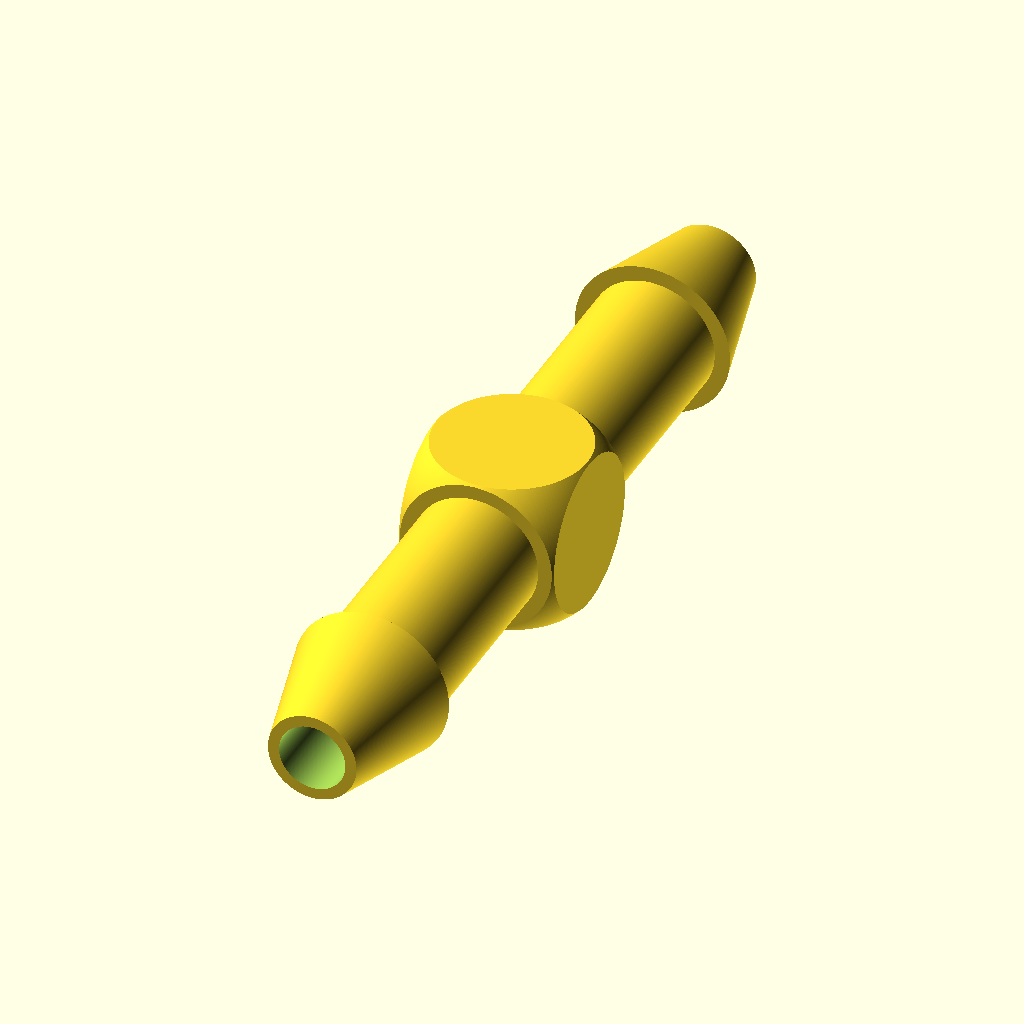
Cell 1: rendered with the file's own defaults.
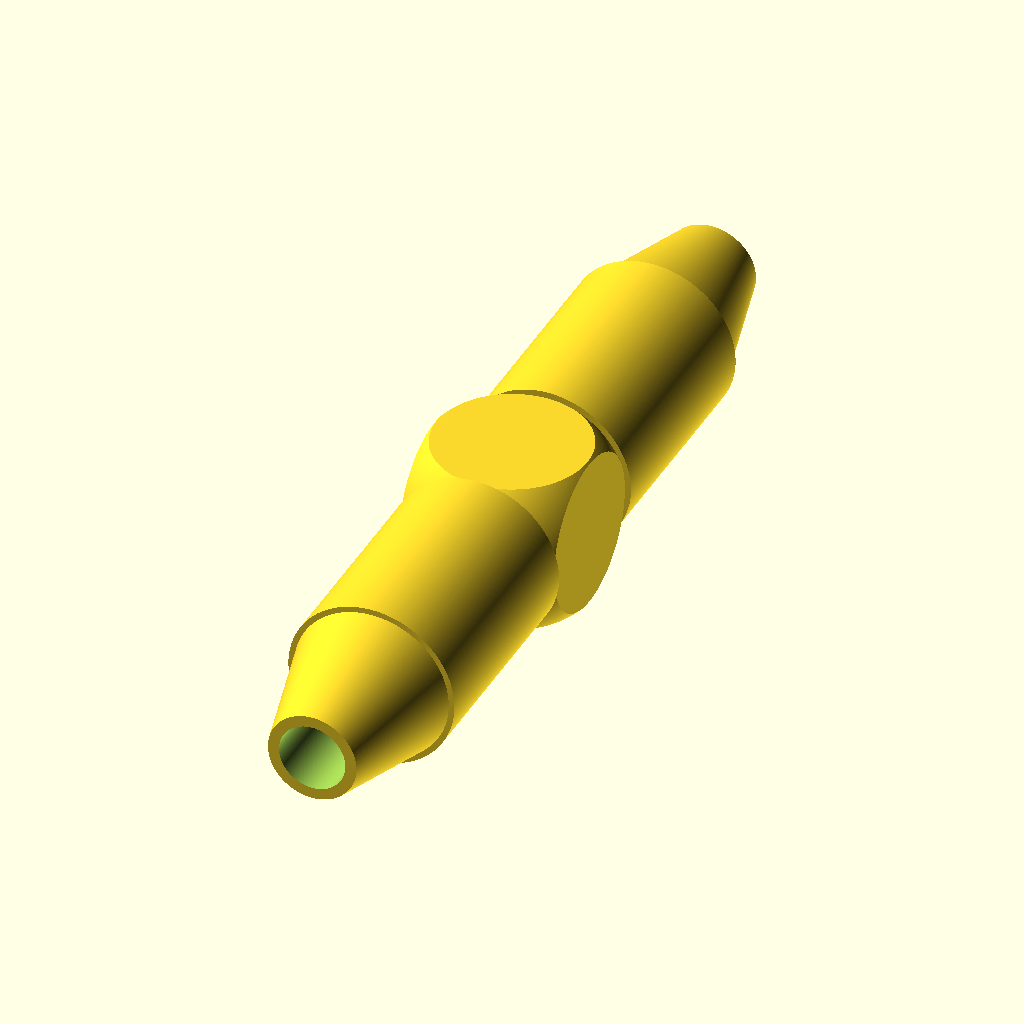
Cell 2 — od set to 6, the other parameters unchanged.
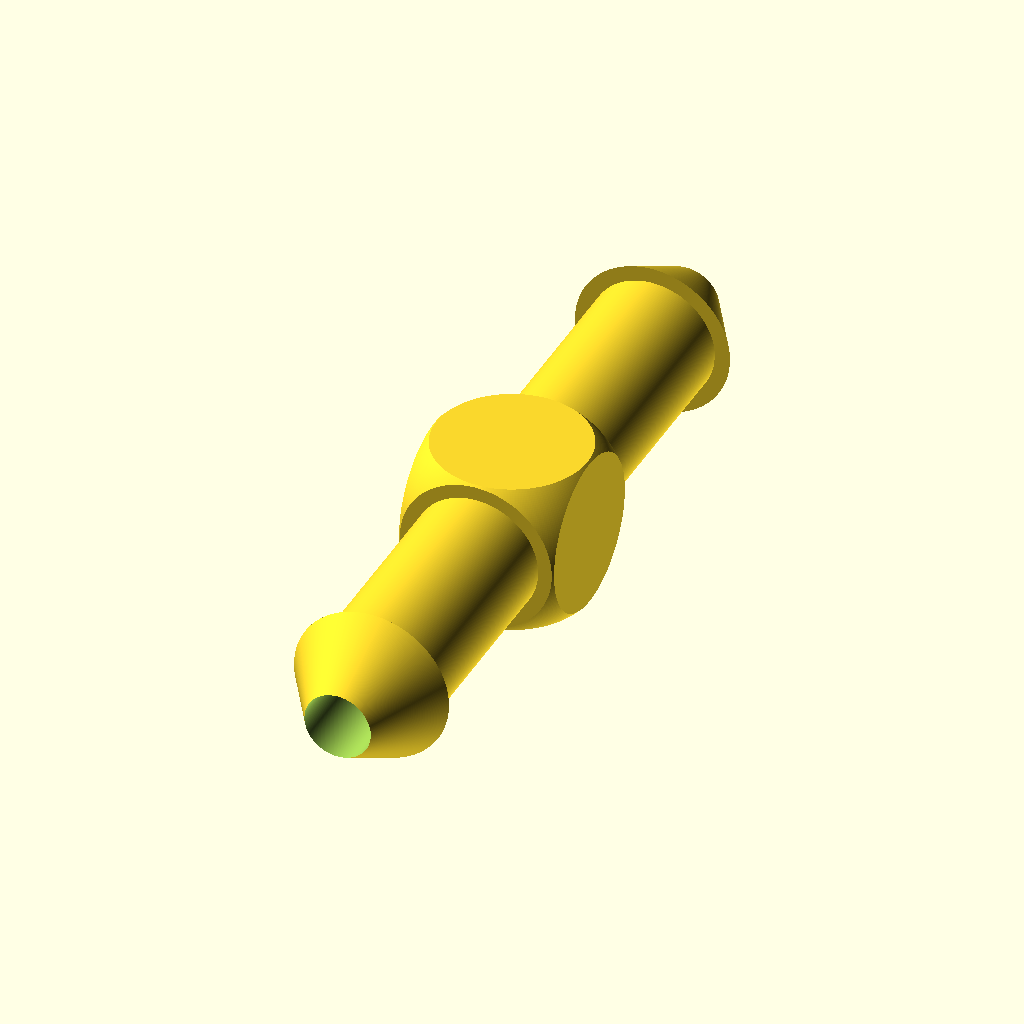
Cell 3 — bd_min set to 0, the other parameters unchanged.
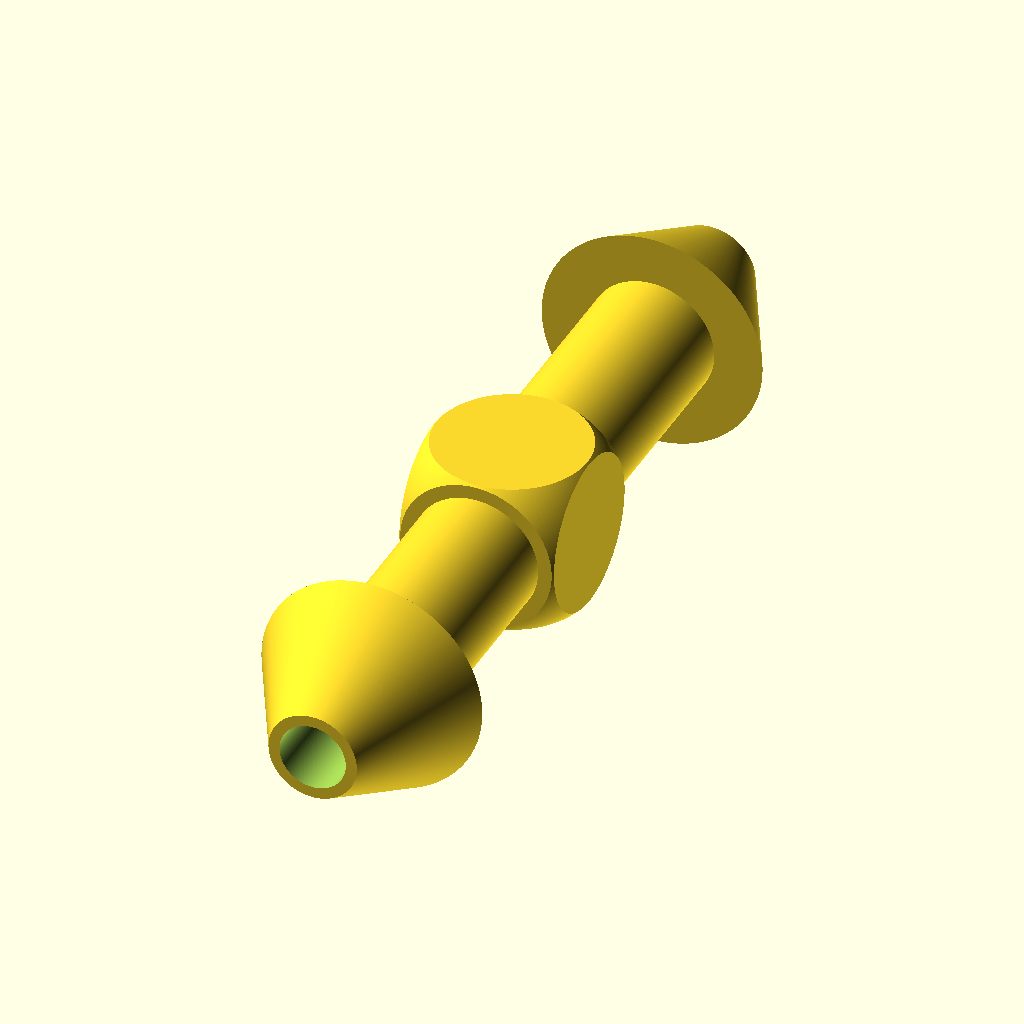
Cell 4 — bd_max set to 8, the other parameters unchanged.
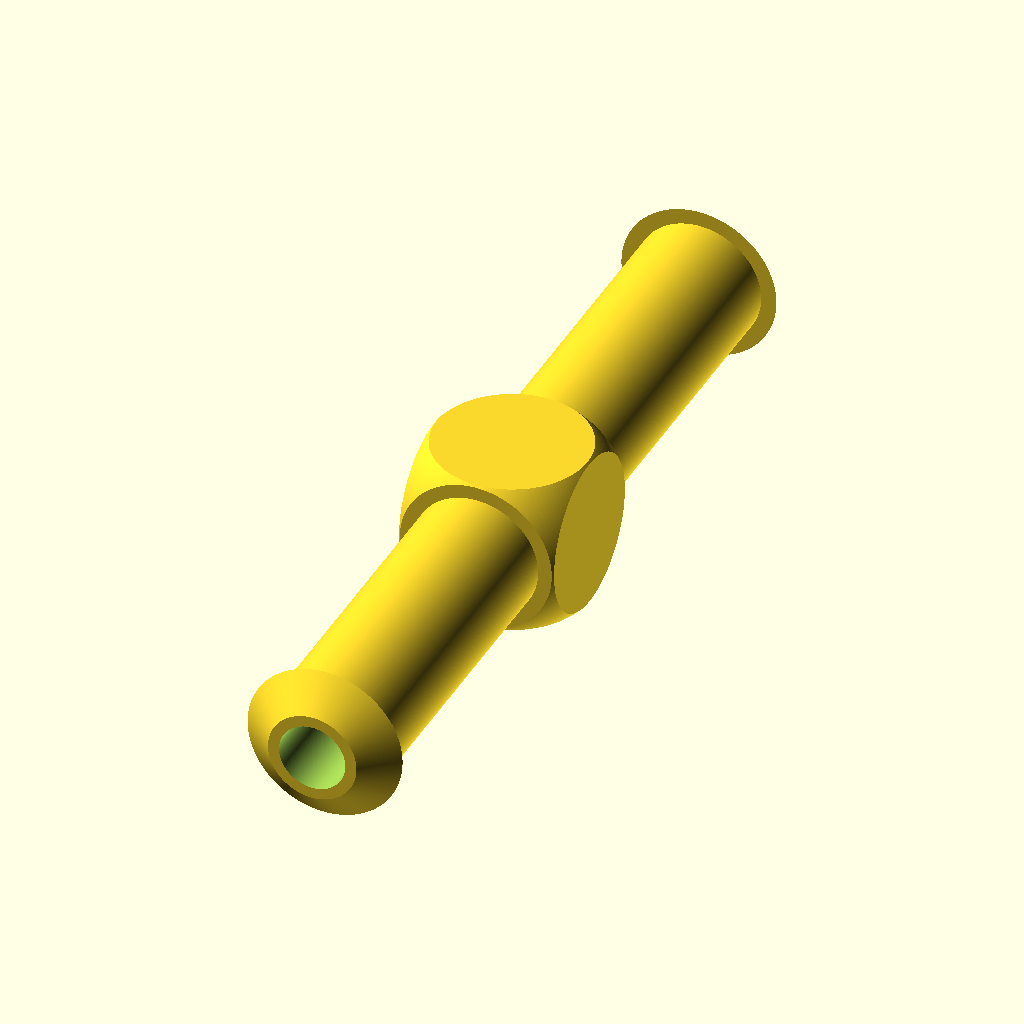
Cell 5: blen = 1 (everything else at default).
All cells are drawn from the same view direction (rotation 55°, 0°, 25°, orthographic, colour scheme Cornfield), but the view is re-fitted for each cell, so position and scale can differ between cells as well as the parameter.
OpenSCAD source file models/Water___Irrigation/drip_line_clip/4mm_drip_line_T_connector/files/4mm_T-connector.scad:
// barbed connectors for 4mm drip line

// What kind of connector do we want?
connections = 2; // [1:End plug, 2:Straight connector, 3:T-connector, 4:X-connector, 5:5-way connector, 6:6-way connector]

// Dimensions
// outer diameter of shaft
od=4.5; // [4:0.1:6]
// inner diameter of shaft
id=2.4; // [0:0.1:4]
// barb min dia
bd_min=3.2; // [0:0.1:4]
// barb max dia
bd_max=5.6; // [4:0.1:8]
// barb length
blen=4.6; // [1:0.1:8]
// connector length
len=12.7; // [2:0.1:20]
// join block dimension (len, wid, height all equal)
jd=5.6; // [4:0.1:10]

module __Customizer_Limit__ () {}  // nothing else is customizable
    
// epsilon: for overlap to ensure unambigous joins
eps=0.01;
// minimum angle and side length globals
$fa=1;
$fs=0.02;

lines_out = connections-1;

// what direction for each subsequent line out? North, South, East, West, Up, Down
rotations = [[90,0,0],[-90,0,0],[0,90,0],[0,-90,0],[0,0,0],[180,0,0]];

// cross section for debuging?
cross_section = false;

// a barbed connection
module connection() {
    difference() {
        union() {
            cylinder(h=len-blen+eps, d=od, center=false);
            translate([0,0,len-blen]) cylinder(h=blen, d1=bd_max, d2=bd_min, center=false);
        }
        translate([0,0,-eps]) cylinder(h=len+2*eps, d=id, center=false);
    }
}


difference(){
    union() {
        // the join block
        difference() {
            intersection() { cube([jd, jd, jd+2*eps], center=true); sphere(d=jd*sqrt(2)*.99); } 
            for(i=[0:lines_out])
                rotate(rotations[i]) translate([0,0,-eps]) cylinder(h=jd/2+2*eps, d=id, center=false);
        }
        // Add connections:
        for(i=[0:lines_out])
            rotate(rotations[i]) translate([0,0,jd/2-eps]) connection();
    }
 if(cross_section) translate([-20,-20,0]) cube([40,40,20], center=false); 
 }
Parameter table extracted from the source (name, type, default, range or options):
connections: number, default 2, options 1, 2, 3, 4, 5, 6
od: number, default 4.5, range 4 to 6, step 0.1
id: number, default 2.4, range 0 to 4, step 0.1
bd_min: number, default 3.2, range 0 to 4, step 0.1
bd_max: number, default 5.6, range 4 to 8, step 0.1
blen: number, default 4.6, range 1 to 8, step 0.1
len: number, default 12.7, range 2 to 20, step 0.1
jd: number, default 5.6, range 4 to 10, step 0.1
